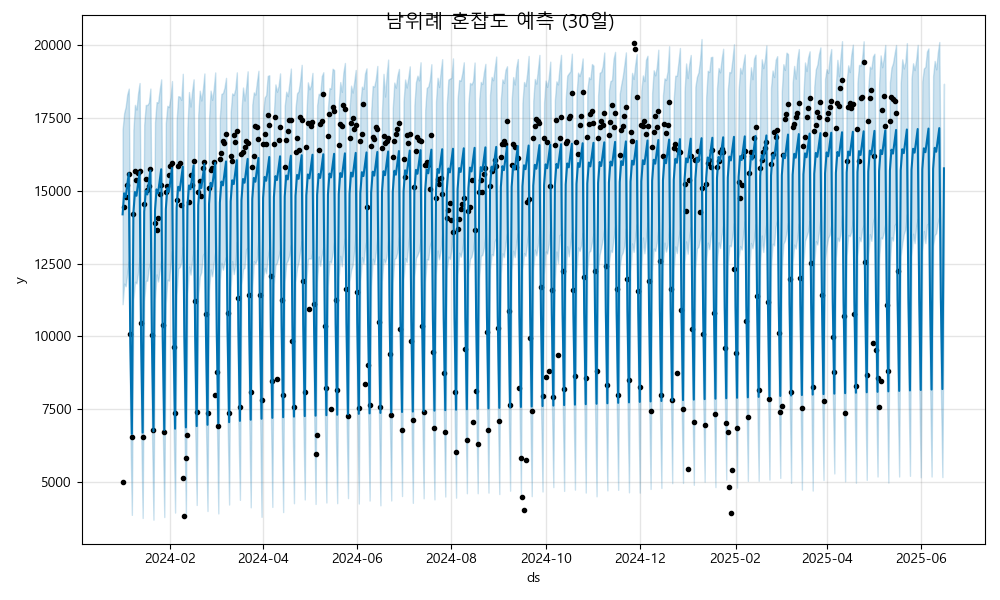

The data file committed next to this chart (first rows):
ds, yhat, yhat_lower, yhat_upper
2024-01-01, 14195, 11106, 17111
2024-01-02, 14920, 11813, 17671
2024-01-03, 14788, 11724, 17891
2024-01-04, 15197, 12165, 18314
2024-01-05, 15610, 12577, 18516
2024-01-06, 9780, 6779, 12705
2024-01-07, 6649, 3866, 9558
2024-01-08, 14240, 11259, 17100
2024-01-09, 14964, 11875, 17958
2024-01-10, 14833, 11821, 17796
2024-01-11, 15242, 12189, 18349
2024-01-12, 15655, 12714, 18708
2024-01-13, 9825, 6872, 12903
2024-01-14, 6693, 3760, 9695
2024-01-15, 14284, 11226, 17272
2024-01-16, 15009, 11911, 17953
2024-01-17, 14878, 11915, 17952
2024-01-18, 15287, 12357, 18035
2024-01-19, 15699, 12572, 18518
2024-01-20, 9869, 6813, 12695
2024-01-21, 6738, 3701, 9826
2024-01-22, 14329, 11288, 17359
2024-01-23, 15054, 12131, 18053
2024-01-24, 14923, 11886, 18038
2024-01-25, 15332, 12252, 18474
2024-01-26, 15744, 12654, 18835
2024-01-27, 9914, 6955, 12803
2024-01-28, 6783, 3791, 9820
2024-01-29, 14374, 11148, 17336
2024-01-30, 15098, 11950, 17925
2024-01-31, 14967, 11914, 17881
2024-02-01, 15376, 12457, 18205
2024-02-02, 15789, 12945, 18775
2024-02-03, 9959, 7007, 12838
2024-02-04, 6828, 3945, 9780
2024-02-05, 14419, 11435, 17417
2024-02-06, 15143, 12337, 18255
2024-02-07, 15012, 12380, 18245
2024-02-08, 15421, 12541, 18129
2024-02-09, 15833, 13073, 19025
2024-02-10, 10003, 7033, 13136
2024-02-11, 6872, 3851, 9802
2024-02-12, 14463, 11475, 17175
2024-02-13, 15188, 12402, 18399
2024-02-14, 15057, 12122, 17900
2024-02-15, 15466, 12598, 18423
2024-02-16, 15878, 12957, 18836
2024-02-17, 10048, 6942, 12993
2024-02-18, 6917, 4205, 9987
2024-02-19, 14508, 11403, 17616
2024-02-20, 15233, 12062, 18444
2024-02-21, 15101, 12212, 18107
2024-02-22, 15510, 12792, 18493
2024-02-23, 15923, 12870, 19037
2024-02-24, 10093, 6948, 13196
2024-02-25, 6962, 3999, 9843
2024-02-26, 14553, 11569, 17473
2024-02-27, 15277, 12299, 18447
2024-02-28, 15146, 12066, 18130
2024-02-29, 15555, 12510, 18497
... 473 more rows
